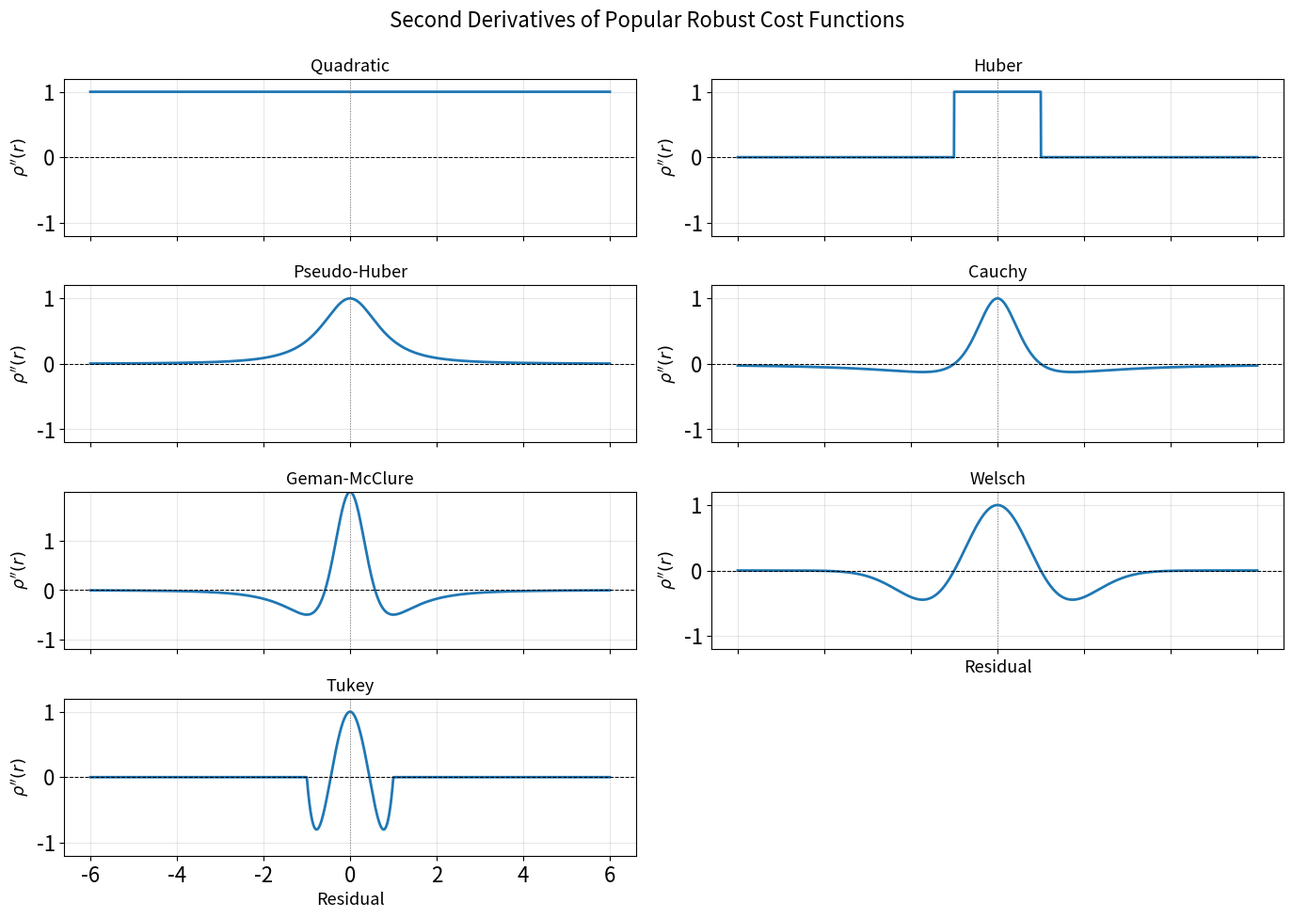

This chart was generated by the following Python code:
import numpy as np
import matplotlib.pyplot as plt

# ============================================================
# Plot Settings
# ============================================================

FIG_WIDTH = 14
FIG_HEIGHT = 10
DPI = 120

TITLE_SIZE = 16
LABEL_SIZE = 13
LEGEND_SIZE = 11

XMAX = 6.0
NPTS = 2000

delta = 1.0      # Robust kernel scale

# ============================================================
# Domain
# ============================================================

r = np.linspace(-XMAX, XMAX, NPTS)

# ============================================================
# Second Derivatives
# ============================================================

def quadratic_second(r):
    return np.ones_like(r)


def huber_second(r, delta):
    y = np.zeros_like(r)
    y[np.abs(r) < delta] = 1.0
    return y


def pseudo_huber_second(r, delta):
    return 1.0 / (1 + (r/delta)**2)**1.5


def cauchy_second(r, delta):
    x = r / delta
    return (1 - x**2) / (1 + x**2)**2


def geman_mcclure_second(r, delta):
    x = r / delta
    return 2 * (1 - 3*x**2) / (1 + x**2)**3


def welsch_second(r, delta):
    x = r / delta
    return np.exp(-0.5*x**2) * (1 - x**2) / delta**0


def tukey_second(r, delta):
    y = np.zeros_like(r)

    mask = np.abs(r) < delta
    x = r[mask] / delta

    # rho''(r)
    y[mask] = (1 - x**2) * (1 - 5*x**2)

    return y

# ============================================================
# Compute
# ============================================================

curves = {
    "Quadratic": quadratic_second(r),
    "Huber": huber_second(r, delta),
    "Pseudo-Huber": pseudo_huber_second(r, delta),
    "Cauchy": cauchy_second(r, delta),
    "Geman-McClure": geman_mcclure_second(r, delta),
    "Welsch": welsch_second(r, delta),
    "Tukey": tukey_second(r, delta),
}

# ============================================================
# Plot
# ============================================================

plt.rcParams.update({'font.size': 16})

fig, axs = plt.subplots(
    4,
    2,
    figsize=(FIG_WIDTH, FIG_HEIGHT),
    dpi=DPI,
    sharex=True,
)

axs = axs.flatten()

for ax, (name, y) in zip(axs, curves.items()):

    ax.plot(r, y, linewidth=2)

    ax.axhline(0, color='black', linestyle='--', linewidth=0.75)
    ax.axvline(0, color='gray', linestyle=':', linewidth=0.75)

    ax.set_title(name, fontsize=LABEL_SIZE)
    ax.grid(True, alpha=0.3)
    ax.set_ylim(min(y.min(), -1.2), max(y.max(), 1.2))

# Remove unused subplot
fig.delaxes(axs[-1])

for ax in axs[:-1]:
    ax.set_ylabel(r"$\rho''(r)$", fontsize=LABEL_SIZE)

axs[-2].set_xlabel("Residual", fontsize=LABEL_SIZE)
axs[-3].set_xlabel("Residual", fontsize=LABEL_SIZE)

fig.suptitle(
    "Second Derivatives of Popular Robust Cost Functions",
    fontsize=TITLE_SIZE,
)

plt.tight_layout()
plt.show()
